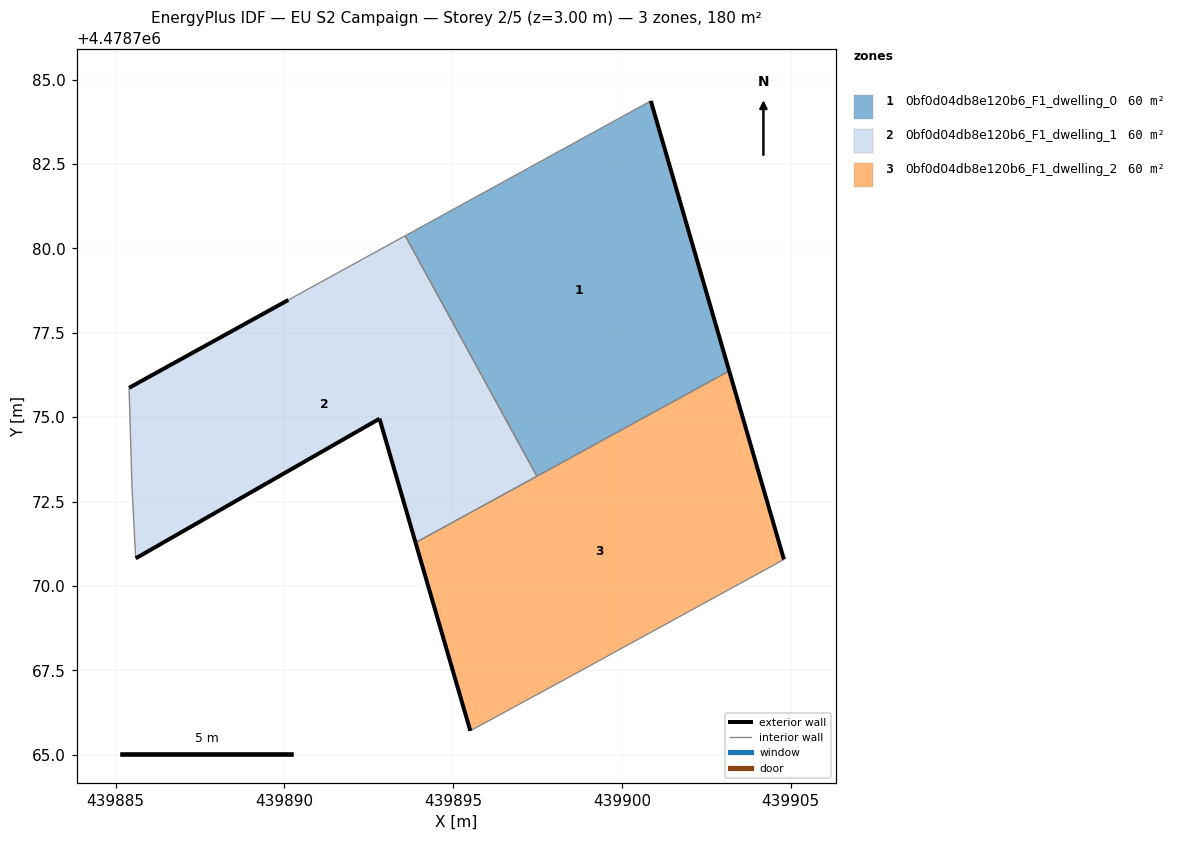
=== STOREY PLAN SPEC (per zone: floor XY polygon, exterior-wall plan segments, windows/doors) ===
zone 1: 0bf0d04db8e120b6_F1_dwelling_0  (60.1 m²)
  floor: (439903.18, 4478776.37) (439900.85, 4478784.37) (439893.58, 4478780.37) (439897.48, 4478773.25)
  exterior wall: (439900.85, 4478784.37) – (439903.18, 4478776.37)  [8.3 m]
  interior walls: 3
zone 2: 0bf0d04db8e120b6_F1_dwelling_1  (60.1 m²)
  floor: (439897.48, 4478773.25) (439893.58, 4478780.37) (439890.11, 4478778.47) (439885.40, 4478775.87) (439885.48, 4478772.94) (439885.59, 4478770.82) (439892.82, 4478774.95) (439893.89, 4478771.28)
  exterior wall: (439885.40, 4478775.87) – (439890.11, 4478778.47)  [5.4 m]
  exterior wall: (439893.89, 4478771.28) – (439892.82, 4478774.95)  [3.8 m]
  exterior wall: (439892.82, 4478774.95) – (439885.59, 4478770.82)  [8.3 m]
  interior walls: 5
zone 3: 0bf0d04db8e120b6_F1_dwelling_2  (60.1 m²)
  floor: (439904.80, 4478770.78) (439903.18, 4478776.37) (439893.89, 4478771.28) (439895.51, 4478765.71) (439898.33, 4478767.24)
  exterior wall: (439903.18, 4478776.37) – (439904.80, 4478770.78)  [5.8 m]
  exterior wall: (439895.51, 4478765.71) – (439893.89, 4478771.28)  [5.8 m]
  interior walls: 4

=== DERIVED (storey summary) ===
Building: EU S2 Campaign
Storey: 2 of 5  (floor level z = 3.00 m)
Storey gross floor area: 180.4 m²
Zones on this storey: 3
  - 0bf0d04db8e120b6_F1_dwelling_0: floor 60.1 m²; exterior wall 8.3 m (25.0 m²); WWR 0.0%
  - 0bf0d04db8e120b6_F1_dwelling_1: floor 60.1 m²; exterior wall 17.5 m (52.6 m²); WWR 0.0%
  - 0bf0d04db8e120b6_F1_dwelling_2: floor 60.1 m²; exterior wall 11.6 m (34.9 m²); WWR 0.0%
Zone adjacency (shared interzone walls):
  - 0bf0d04db8e120b6_F1_dwelling_0 ↔ 0bf0d04db8e120b6_F1_dwelling_1
  - 0bf0d04db8e120b6_F1_dwelling_0 ↔ 0bf0d04db8e120b6_F1_dwelling_2
  - 0bf0d04db8e120b6_F1_dwelling_1 ↔ 0bf0d04db8e120b6_F1_dwelling_2